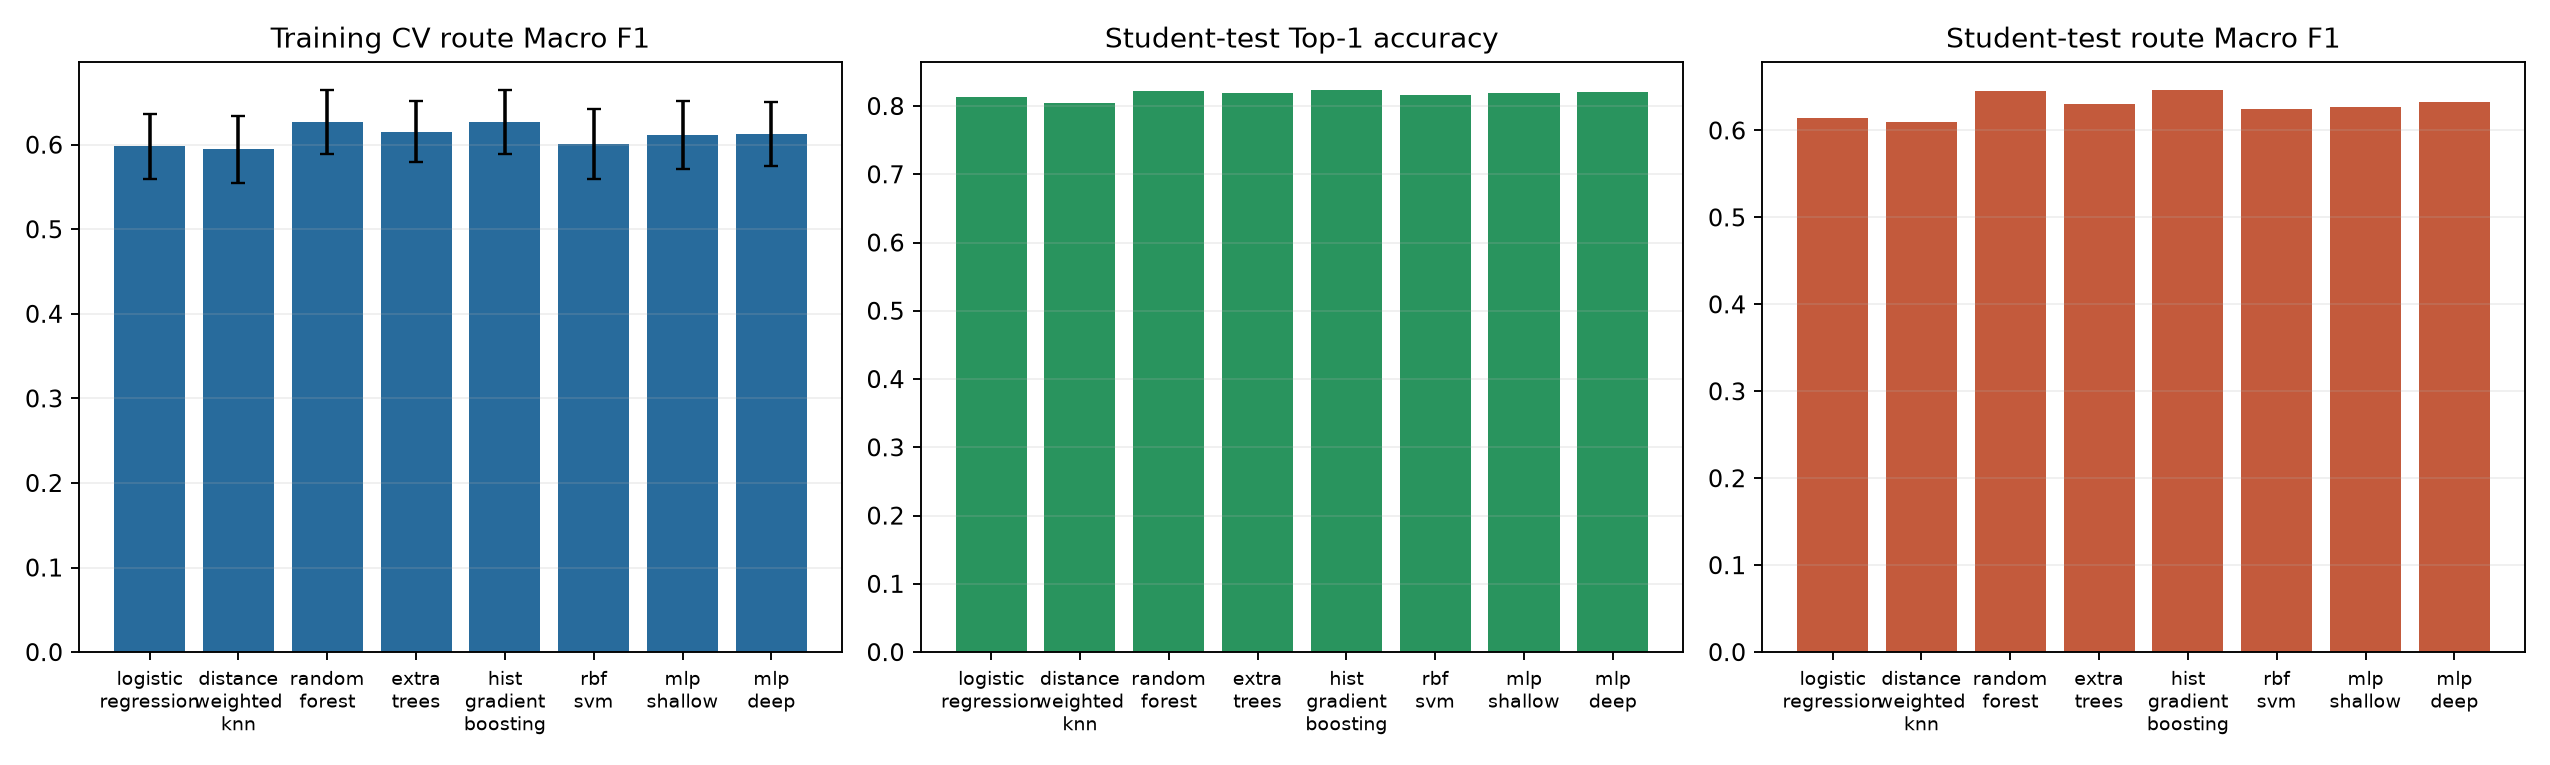

The file beside this chart, header and first rows:
model, family, configuration, cv_route_macro_f1_mean, cv_route_macro_f1_std, cv_top1_accuracy_mean, cv_top1_accuracy_std, cv_route_continuity_mean, cv_route_continuity_std, cv_candidate_miss_rate, student_route_macro_f1, student_top1_accuracy, student_route_continuity, student_candidate_miss_rate, student_candidate_macro_f1, student_candidate_log_loss, student_fit_seconds, student_inference_seconds
logistic_regression, linear/probabilistic, {"C": 1.0, "class_weight": "balanced", "…, 0.598, 0.03812, 0.7712, 0.02886, 0.861, 0.01503, 0.03534, 0.6145, 0.8127, 0.8833, 0.009193, 0.768, 0.3147, 0.3091, 0.3339
distance_weighted_knn, instance-based, {"family": "instance-based", "n_neighbor…, 0.5948, 0.03953, 0.7629, 0.02496, 0.8552, 0.01166, 0.03534, 0.6093, 0.805, 0.8779, 0.009193, 0.8755, 0.2127, 0.09559, 60.31
random_forest, ensemble, {"class_weight": "balanced_subsample", "…, 0.627, 0.03768, 0.7859, 0.02809, 0.8776, 0.01208, 0.03534, 0.646, 0.8227, 0.8961, 0.009193, 0.8947, 0.1347, 119.2, 3.258
extra_trees, tree ensemble, {"class_weight": "balanced", "family": "…, 0.6155, 0.03591, 0.7822, 0.02709, 0.8731, 0.01239, 0.03534, 0.6309, 0.819, 0.8891, 0.009193, 0.8871, 0.1595, 24.66, 4.998
hist_gradient_boosting, boosting, {"family": "boosting", "l2_regularizatio…, 0.6271, 0.03771, 0.7854, 0.02758, 0.8772, 0.01163, 0.03534, 0.6467, 0.8237, 0.8976, 0.009193, 0.895, 0.1273, 3.576, 2.812
rbf_svm, kernel, {"C": 1.0, "family": "kernel", "gamma": …, 0.6008, 0.04182, 0.7736, 0.028, 0.858, 0.008705, 0.03534, 0.6249, 0.8159, 0.8856, 0.009193, 0.8858, , 2.095, 20.12
mlp_shallow, neural network, {"alpha": 0.001, "early_stopping": true,…, 0.6115, 0.03988, 0.7795, 0.0271, 0.8716, 0.01367, 0.03534, 0.6269, 0.8194, 0.8851, 0.009193, 0.8887, 0.1346, 27.19, 0.8414
mlp_deep, neural network, {"alpha": 0.001, "early_stopping": true,…, 0.613, 0.03804, 0.7783, 0.02665, 0.8724, 0.0139, 0.03534, 0.6328, 0.8202, 0.892, 0.009193, 0.8934, 0.1314, 65.43, 0.6108
